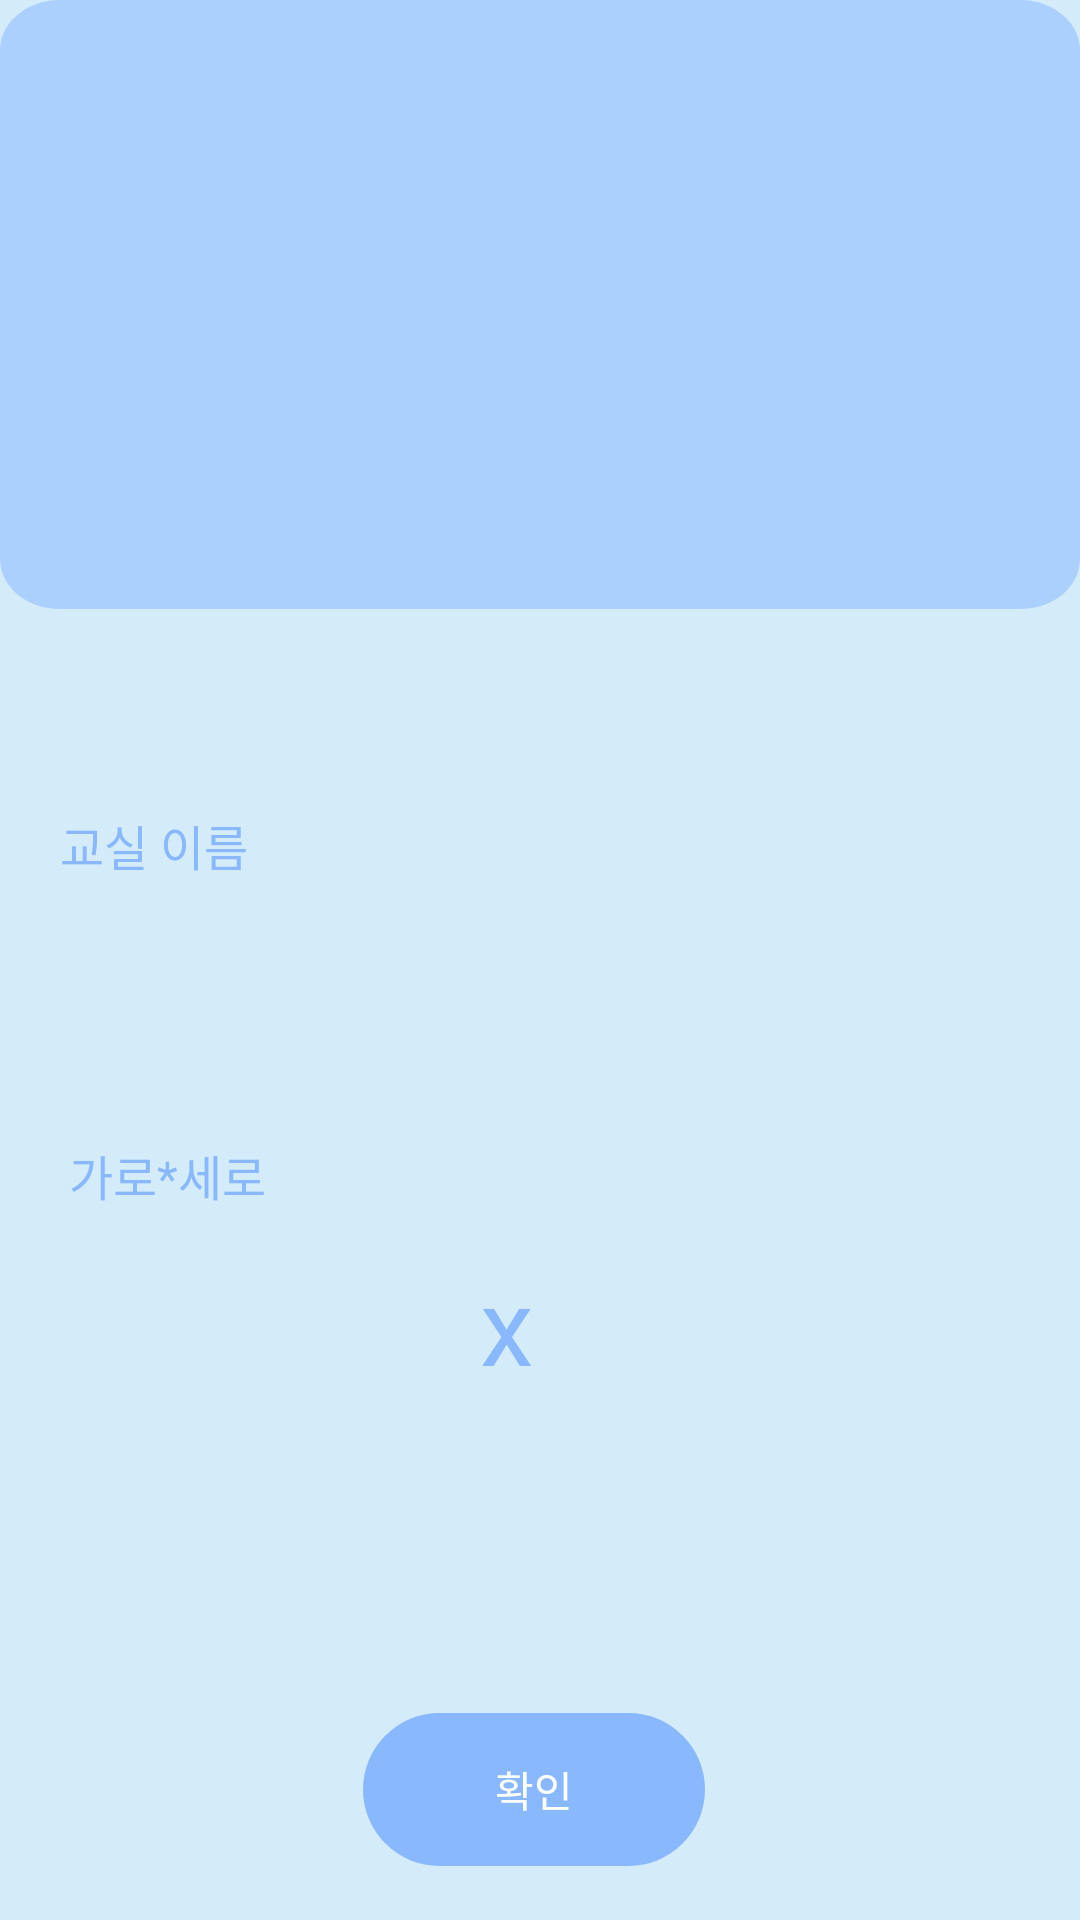

Write the Android layout XML for this screen, with the resource values it uses.
<!-- AndroidManifest.xml: application theme Theme.Success -->
<!-- res/layout/activity_add.xml -->
<?xml version="1.0" encoding="utf-8"?>
<RelativeLayout
    xmlns:android="http://schemas.android.com/apk/res/android"
    android:id="@+id/app_add"
    android:layout_width="fill_parent"
    android:layout_height="fill_parent"
    android:clipToOutline="true"
    android:background="@drawable/app_add"

    >

    <View
        android:id="@+id/rectangle_6"
        android:layout_width="match_parent"
        android:layout_height="203dp"
        android:layout_alignParentLeft="true"
        android:layout_alignParentTop="true"
        android:layout_marginLeft="0dp"
        android:layout_marginTop="0dp"
        android:layout_marginEnd="0dp"
        android:background="@drawable/rectangle_6"
        android:gravity="center"/>


    <ImageView
        android:id="@+id/classroom_1"
        android:layout_width="130dp"
        android:layout_height="130dp"
        android:layout_alignParentLeft="true"
        android:layout_alignParentTop="true"
        android:layout_marginLeft="115dp"
        android:layout_marginTop="45dp"
        android:background="@drawable/classroom" />


    <TextView
        android:id="@+id/textbox"
        android:layout_width="295dp"
        android:layout_height="64dp"
        android:layout_alignParentLeft="true"
        android:layout_alignParentTop="true"
        android:layout_marginLeft="20dp"
        android:layout_marginTop="270dp"
        android:gravity="top"
        android:text="@string/className"
        android:textAppearance="@style/className" />




    <TextView
        android:id="@+id/x_"
        android:layout_width="295dp"
        android:layout_height="64dp"
        android:layout_alignParentLeft="true"
        android:layout_alignParentTop="true"
        android:layout_marginLeft="23dp"
        android:layout_marginTop="380dp"
        android:gravity="top"
        android:text="@string/array"
        android:textAppearance="@style/array" />

    <EditText
        android:id="@+id/firstNum"
        android:layout_width="80dp"
        android:layout_height="wrap_content"
        android:layout_marginLeft="50dp"
        android:layout_marginTop="441dp"
        android:autofillHints=""
        android:background="@drawable/search_box"
        android:ems="10"
        android:inputType="text"
        android:minHeight="40dp"
        android:paddingStart="10dp"
        android:paddingEnd="10dp"

        android:textAlignment="center"
        android:textColor="#FFFFFF"
        android:textColorHint="#AAAAAA" />

    <EditText
        android:id="@+id/secondNum"
        android:layout_width="80dp"
        android:layout_height="wrap_content"
        android:layout_marginLeft="215dp"
        android:layout_marginTop="441dp"
        android:autofillHints=""
        android:background="@drawable/search_box"
        android:ems="10"
        android:inputType="text"
        android:minHeight="40dp"
        android:paddingStart="10dp"
        android:paddingEnd="10dp"

        android:textAlignment="center"
        android:textColor="#FFFFFF"
        android:textColorHint="#AAAAAA" />





    <TextView
        android:id="@+id/x"
        android:layout_width="39dp"
        android:layout_height="60dp"
        android:layout_alignParentLeft="true"
        android:layout_alignParentTop="true"
        android:layout_marginLeft="160dp"
        android:layout_marginTop="417dp"
        android:gravity="top"
        android:text="x"
        android:textAppearance="@style/x" />


    <Button
        android:id="@+id/check_add"
        android:layout_width="116dp"
        android:layout_height="53dp"
        android:layout_alignParentLeft="true"
        android:layout_alignParentTop="true"
        android:layout_marginLeft="120dp"
        android:layout_marginTop="570dp"
        android:background="@drawable/input_border2"
        android:text="확인"

        />

    <EditText
        android:id="@+id/className"
        android:layout_width="270dp"
        android:layout_height="wrap_content"
        android:layout_marginLeft="40dp"
        android:layout_marginTop="311dp"
        android:paddingStart="10dp"
        android:paddingEnd="10dp"
        android:textColorHint="#AAAAAA"
        android:textColor="#FFFFFF"
        android:autofillHints=""
        android:background="@drawable/search_box"
        android:ems="10"

        android:inputType="text"
        android:minHeight="40dp" />

</RelativeLayout>
<!-- resources referenced by this layout -->
<resources>
  <!-- drawable app_add (drawable) -->
  <?xml version="1.0" encoding="utf-8"?>
  <vector
      xmlns:android="http://schemas.android.com/apk/res/android"
      xmlns:aapt="http://schemas.android.com/aapt"
      android:width="390dp"
      android:height="844dp"
      android:viewportWidth="390"
      android:viewportHeight="844"
      >
  
      <group>
  
          <clip-path
              android:pathData="M0 0H390V844H0V0Z"
              />
  
          <path
              android:pathData="M0 0V844H390V0"
              android:fillColor="#D4EBFA"
              />
  
      </group>
  
  </vector>
  <!-- drawable input_border2 (drawable) -->
  <?xml version="1.0" encoding="utf-8"?>
  <layer-list xmlns:android="http://schemas.android.com/apk/res/android">
      <item>
          <shape android:shape="rectangle">
  
              <corners
                  android:bottomRightRadius="40dp"
                  android:bottomLeftRadius="40dp"
                  android:topLeftRadius="40dp"
                  android:topRightRadius="40dp"/>
          </shape>
      </item>
  
      <item
          android:bottom="1dp"
          android:left="1dp"
          android:right="1dp"
          android:top="1dp">
          <shape android:shape="rectangle">
              <solid android:color="#89B8FF"/>
              <corners
                  android:bottomRightRadius="40dp"
                  android:bottomLeftRadius="40dp"
                  android:topLeftRadius="40dp"
                  android:topRightRadius="40dp"/>
          </shape>
      </item>
  </layer-list>
  <!-- drawable rectangle_6 (drawable) -->
  <?xml version="1.0" encoding="utf-8"?>
  <vector
      xmlns:android="http://schemas.android.com/apk/res/android"
      xmlns:aapt="http://schemas.android.com/aapt"
      android:width="360dp"
      android:height="243dp"
      android:viewportWidth="360"
      android:viewportHeight="243"
      >
  
      <group>
  
          <clip-path
              android:pathData="M20 0H340C351.046 0 360 8.95431 360 20V223C360 234.046 351.046 243 340 243H20C8.95431 243 0 234.046 0 223V20C0 8.95431 8.95431 0 20 0Z"
              />
  
          <path
              android:pathData="M0 0V243H360V0"
              android:fillColor="#8789B8FF"
              />
  
      </group>
  
  </vector>
  <string name="array">
      가로*세로
  
  </string>
  <string name="className">
          교실 이름
  </string>
  <style name="array">
  
          <item name="android:textSize">
              16sp
          </item>
  
          <item name="android:textColor">
              #89B8FF
          </item>
  
      </style>
  <style name="className">
  
          <item name="android:textSize">
              16sp
          </item>
  
          <item name="android:textColor">
              #89B8FF
          </item>
  
      </style>
  <style name="x">
  
          <item name="android:textSize">
              36sp
          </item>
  
          <item name="android:textColor">
              #89B8FF
          </item>
  
      </style>
  <style name="Theme.Success" parent="Theme.AppCompat">
          
          <item name="colorPrimary">@color/purple_500</item>
          <item name="colorPrimaryVariant">@color/purple_700</item>
          <item name="colorOnPrimary">@color/white</item>
          
          <item name="colorSecondary">@color/teal_200</item>
          <item name="colorSecondaryVariant">@color/teal_700</item>
          <item name="colorOnSecondary">@color/black</item>
          
          <item name="android:statusBarColor">?attr/colorPrimaryVariant</item>
          
      </style>
  <!-- not gathered from this repository: default colours our renderer supplied (Android Studio template values) -->
  <color name="purple_500">#FF6200EE</color>
  <color name="purple_700">#FF3700B3</color>
  <color name="teal_200">#FF03DAC5</color>
  <color name="teal_700">#FF018786</color>
  <color name="black">#FF000000</color>
  <color name="white">#FFFFFFFF</color>
</resources>
